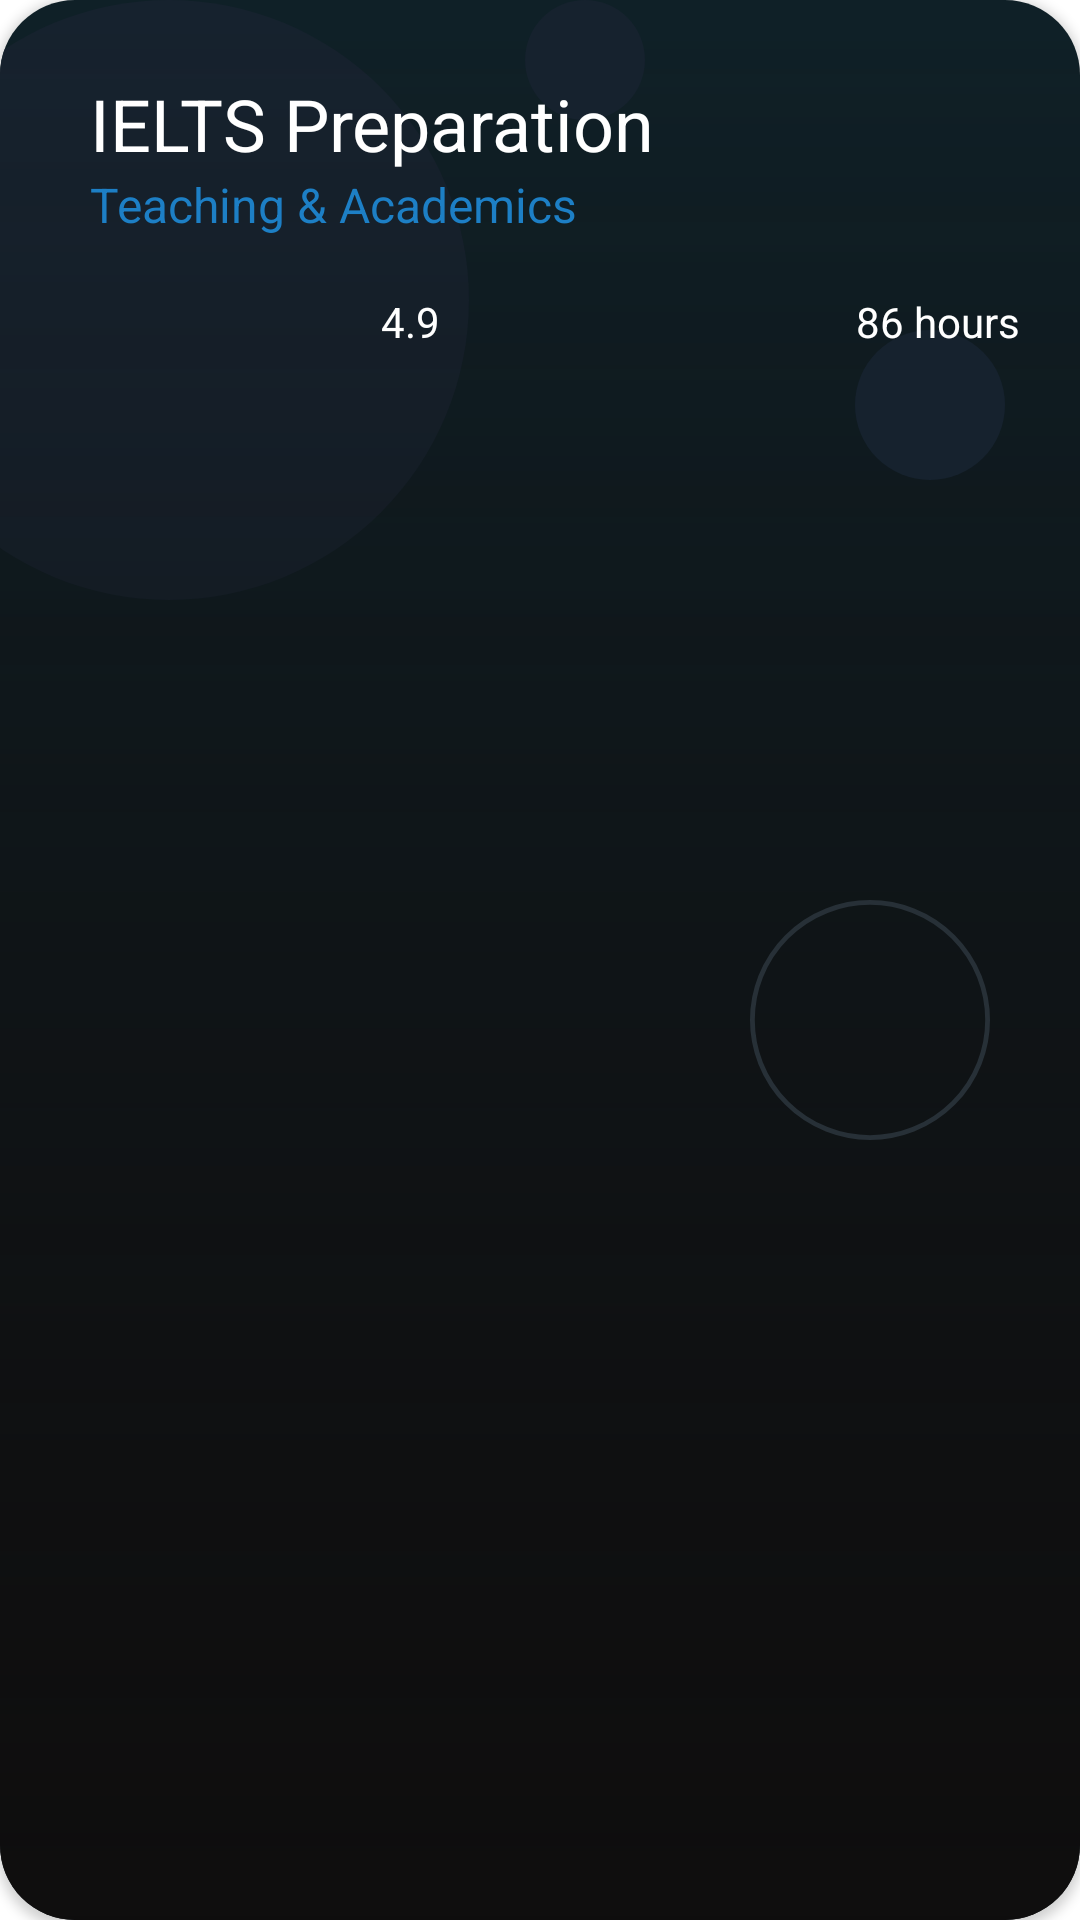

Reconstruct the res/layout file that produces this screen, plus the resources it refers to.
<!-- AndroidManifest.xml: application theme Theme.KotlinUIAndroidApp -->
<!-- res/layout/recommended_card.xml -->
<?xml version="1.0" encoding="utf-8"?>
<androidx.cardview.widget.CardView xmlns:android="http://schemas.android.com/apk/res/android"
    xmlns:app="http://schemas.android.com/apk/res-auto"
    xmlns:tools="http://schemas.android.com/tools"
    android:layout_width="320dp"
    android:layout_height="150dp"
    android:layout_margin="10dp"
    app:cardCornerRadius="25dp"
    tools:ignore="ContentDescription"

    >


    <LinearLayout
        android:id="@+id/linearLayout"
        android:layout_width="match_parent"
        android:layout_height="match_parent"
        android:background="@drawable/gradient_bg"
        android:orientation="horizontal">

    </LinearLayout>


    <androidx.constraintlayout.widget.ConstraintLayout
        android:layout_width="wrap_content"
        android:layout_height="wrap_content">


        <ImageView
            android:id="@+id/ivLargeDarkCircle"
            android:layout_width="200dp"
            android:layout_height="200dp"
            android:layout_marginEnd="204dp"
            android:src="@drawable/dark_circle"
            app:layout_constraintEnd_toEndOf="parent"
            app:layout_constraintTop_toTopOf="parent"
            tools:layout_editor_absoluteY="-14dp">

        </ImageView>

        <View
            android:id="@+id/view"
            android:layout_width="wrap_content"
            android:layout_height="wrap_content"
            android:background="@drawable/shadow_bg"
            app:layout_constraintBottom_toBottomOf="parent"
            app:layout_constraintEnd_toEndOf="parent"
            app:layout_constraintStart_toStartOf="parent"
            app:layout_constraintTop_toTopOf="parent" />

        <ImageView
            android:id="@+id/ivSmallDarkCircle"
            android:layout_width="40dp"
            android:layout_height="40dp"
            android:layout_marginStart="30dp"
            android:src="@drawable/dark_circle"
            app:layout_constraintEnd_toEndOf="parent"
            app:layout_constraintStart_toStartOf="parent"
            app:layout_constraintTop_toTopOf="parent"
            tools:layout_editor_absoluteX="140dp">

        </ImageView>

        <ImageView
            android:id="@+id/ivCircleRight"
            android:layout_width="50dp"
            android:layout_height="50dp"
            android:layout_marginTop="110dp"
            android:layout_marginEnd="25dp"
            android:src="@drawable/dark_circle"
            app:layout_constraintEnd_toEndOf="parent"
            app:layout_constraintTop_toTopOf="parent"
            tools:layout_editor_absoluteY="129dp">

        </ImageView>

        <ImageView
            android:id="@+id/ivBorderCircle"
            android:layout_width="80dp"
            android:layout_height="80dp"
            android:layout_marginTop="40dp"
            android:layout_marginEnd="30dp"
            android:src="@drawable/border_circle"
            app:layout_constraintBottom_toBottomOf="parent"
            app:layout_constraintEnd_toEndOf="parent"
            app:layout_constraintTop_toTopOf="parent">

        </ImageView>


        <TextView
            android:id="@+id/tvTitle"
            android:layout_width="match_parent"
            android:layout_height="wrap_content"
            android:layout_marginStart="30dp"
            android:layout_marginTop="25dp"
            android:text="IELTS Preparation"
            android:textColor="@color/white"
            android:textSize="24sp"
            app:layout_constraintStart_toStartOf="parent"
            app:layout_constraintTop_toTopOf="parent">

        </TextView>


        <TextView
            android:id="@+id/tvType"
            android:layout_width="match_parent"
            android:layout_height="wrap_content"
            android:layout_marginStart="30dp"
            android:text="Teaching &amp; Academics"
            android:textColor="#1D7FC5"
            android:textSize="16sp"
            app:layout_constraintStart_toStartOf="@id/tvTitle"
            app:layout_constraintTop_toBottomOf="@+id/tvTitle"
            app:layout_constraintVertical_bias="0.0">

        </TextView>

        <ImageView
            android:id="@+id/ivRate"
            android:layout_width="90dp"
            android:layout_height="20dp"
            android:layout_marginTop="18dp"
            android:src="@drawable/rating_orange_big"
            app:layout_constraintStart_toStartOf="@id/tvType"
            app:layout_constraintTop_toBottomOf="@+id/tvType"
            app:tint="#ee6b4d">

        </ImageView>

        <TextView
            android:id="@+id/tvRate"
            android:layout_width="wrap_content"
            android:layout_height="wrap_content"
            android:layout_marginStart="7dp"
            android:text="4.9"
            android:textColor="#FFFFFF"
            app:layout_constraintBottom_toBottomOf="@+id/ivRate"
            app:layout_constraintStart_toEndOf="@+id/ivRate"
            app:layout_constraintTop_toTopOf="@+id/ivRate">

        </TextView>

        <TextView
            android:id="@+id/tvDuration"
            android:layout_width="wrap_content"
            android:layout_height="wrap_content"
            android:layout_marginEnd="20dp"
            android:text="86 hours"
            android:textColor="#FFFFFF"
            app:layout_constraintBottom_toBottomOf="@+id/tvRate"
            app:layout_constraintEnd_toEndOf="parent"
            app:layout_constraintTop_toTopOf="@+id/tvRate">

        </TextView>


    </androidx.constraintlayout.widget.ConstraintLayout>


</androidx.cardview.widget.CardView>
<!-- resources referenced by this layout -->
<resources>
  <color name="white">#FFFFFFFF</color>
  <!-- drawable border_circle (drawable) -->
  <?xml version="1.0" encoding="utf-8"?>
  <selector xmlns:android="http://schemas.android.com/apk/res/android">
  
  
      <item >
          <shape android:shape="oval">
  
              <solid android:color="@android:color/transparent"/>
              <stroke android:width="4dp" android:color="#273037"/>
              <size android:width="200dp" android:height="200dp"/>
  
          </shape>
      </item>
  </selector>
  <!-- drawable dark_circle (drawable) -->
  <?xml version="1.0" encoding="utf-8"?>
  <selector xmlns:android="http://schemas.android.com/apk/res/android">
  
  
      <item >
          <shape android:shape="oval">
  
              <solid android:color="#16222e"/>
              <size android:width="120dp" android:height="120dp"/>
  
          </shape>
      </item>
  </selector>
  <!-- drawable gradient_bg (drawable) -->
  <?xml version="1.0" encoding="utf-8"?>
  <shape xmlns:android="http://schemas.android.com/apk/res/android">
      <gradient
          android:angle="90"
          android:type="linear"
          android:endColor="#0F2027"
          android:startColor="#101519"
          >
      </gradient>
  </shape>
  <!-- drawable shadow_bg (drawable) -->
  <?xml version="1.0" encoding="utf-8"?>
  <shape xmlns:android="http://schemas.android.com/apk/res/android">
  
      <gradient
          android:angle="90"
          android:type="linear"
          android:gradientRadius="20dp"
          android:startColor="#0E0D0D"
          android:endColor="@android:color/transparent"
          >
      </gradient>
  
  </shape>
  <style name="Theme.KotlinUIAndroidApp" parent="Theme.MaterialComponents.DayNight.NoActionBar">
          
          <item name="colorPrimary">@color/purple_500</item>
          <item name="colorPrimaryVariant">@color/purple_700</item>
          <item name="colorOnPrimary">@color/white</item>
          
          <item name="colorSecondary">@color/teal_200</item>
          <item name="colorSecondaryVariant">@color/teal_700</item>
          <item name="colorOnSecondary">@color/black</item>
          
          <item name="android:statusBarColor" tools:targetApi="l">?attr/colorPrimaryVariant</item>
          
      </style>
  <color name="purple_500">#FF6200EE</color>
  <color name="purple_700">#FF3700B3</color>
  <color name="teal_200">#FF03DAC5</color>
  <color name="teal_700">#FF018786</color>
  <color name="black">#FF000000</color>
</resources>
